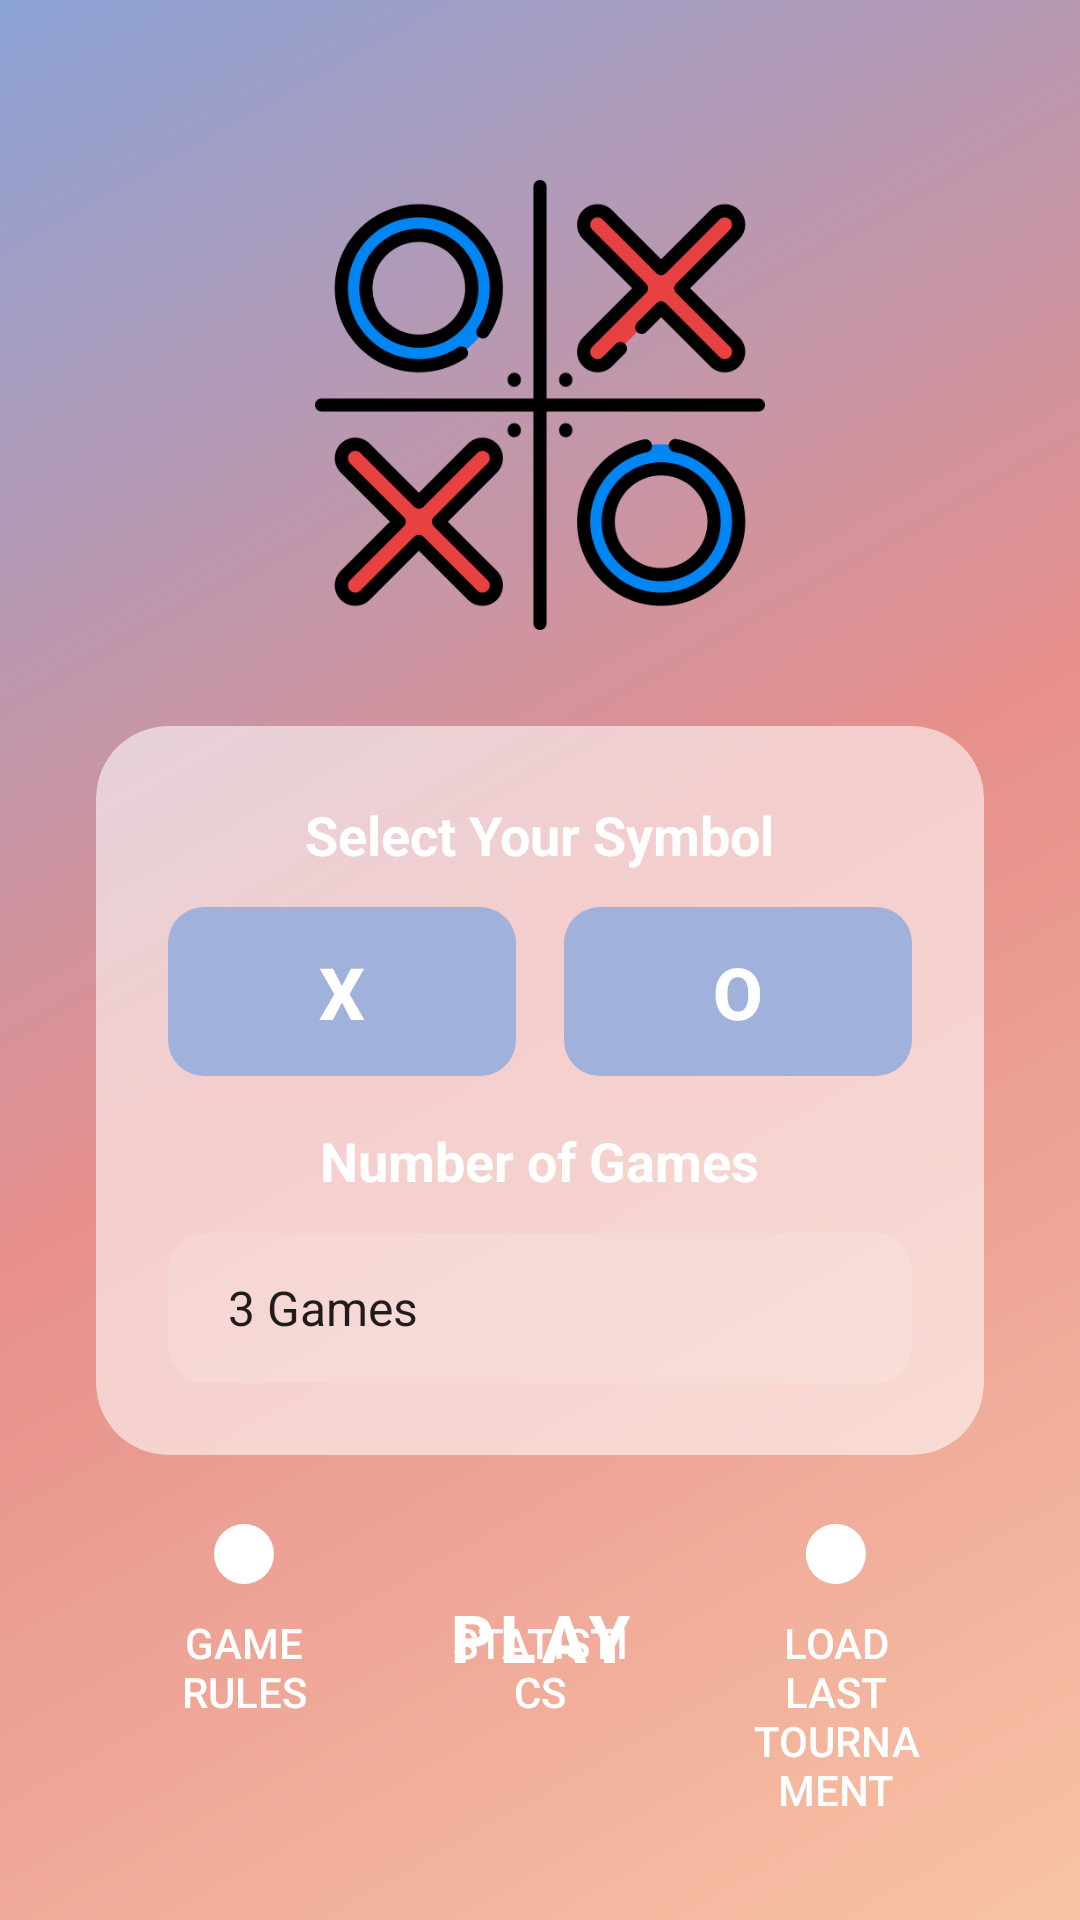

The Android layout XML behind this screen, and the referenced resources:
<!-- AndroidManifest.xml: application theme Theme.XOTournament -->
<!-- res/layout/activity_main.xml -->
<?xml version="1.0" encoding="utf-8"?>
<androidx.constraintlayout.widget.ConstraintLayout xmlns:android="http://schemas.android.com/apk/res/android"
    xmlns:app="http://schemas.android.com/apk/res-auto"
    xmlns:tools="http://schemas.android.com/tools"
    android:layout_width="match_parent"
    android:layout_height="match_parent"
    android:background="@drawable/modern_gradient_background"
    tools:context=".MainActivity">

    <ImageView
        android:id="@+id/iv_logo"
        android:layout_width="150dp"
        android:layout_height="150dp"
        android:layout_marginTop="60dp"
        android:src="@drawable/ic_xo_logo"
        app:layout_constraintEnd_toEndOf="parent"
        app:layout_constraintStart_toStartOf="parent"
        app:layout_constraintTop_toTopOf="parent" />

    <androidx.cardview.widget.CardView
        android:id="@+id/card_view_settings"
        android:layout_width="0dp"
        android:layout_height="wrap_content"
        android:layout_marginStart="32dp"
        android:layout_marginTop="32dp"
        android:layout_marginEnd="32dp"
        app:cardBackgroundColor="#90FFFFFF"
        app:cardCornerRadius="24dp"
        app:cardElevation="0dp"
        app:layout_constraintEnd_toEndOf="parent"
        app:layout_constraintStart_toStartOf="parent"
        app:layout_constraintTop_toBottomOf="@id/iv_logo">

        <LinearLayout
            android:layout_width="match_parent"
            android:layout_height="wrap_content"
            android:orientation="vertical"
            android:padding="24dp">

            <TextView
                android:layout_width="wrap_content"
                android:layout_height="wrap_content"
                android:layout_gravity="center"
                android:layout_marginBottom="12dp"
                android:text="@string/select_symbol"
                android:textColor="@color/white"
                android:textSize="18sp"
                android:textStyle="bold" />

            <RadioGroup
                android:id="@+id/radio_group_symbol"
                android:layout_width="match_parent"
                android:layout_height="wrap_content"
                android:layout_marginBottom="16dp"
                android:gravity="center"
                android:orientation="horizontal">

                <RadioButton
                    android:id="@+id/radio_x"
                    style="@style/Widget.AppCompat.Button.Borderless"
                    android:layout_width="0dp"
                    android:layout_height="wrap_content"
                    android:layout_marginEnd="8dp"
                    android:layout_weight="1"
                    android:background="@drawable/modern_radio_selector"
                    android:button="@null"
                    android:gravity="center"
                    android:padding="12dp"
                    android:text="X"
                    android:textColor="@color/white"
                    android:textSize="24sp"
                    android:textStyle="bold" />

                <RadioButton
                    android:id="@+id/radio_o"
                    style="@style/Widget.AppCompat.Button.Borderless"
                    android:layout_width="0dp"
                    android:layout_height="wrap_content"
                    android:layout_marginStart="8dp"
                    android:layout_weight="1"
                    android:background="@drawable/modern_radio_selector"
                    android:button="@null"
                    android:gravity="center"
                    android:padding="12dp"
                    android:text="O"
                    android:textColor="@color/white"
                    android:textSize="24sp"
                    android:textStyle="bold" />

            </RadioGroup>

            <TextView
                android:layout_width="wrap_content"
                android:layout_height="wrap_content"
                android:layout_gravity="center"
                android:layout_marginBottom="12dp"
                android:text="@string/select_game_count"
                android:textColor="@color/white"
                android:textSize="18sp"
                android:textStyle="bold" />

            <Spinner
                android:id="@+id/spinner_game_count"
                android:layout_width="match_parent"
                android:layout_height="50dp"
                android:background="@drawable/modern_spinner_background"
                android:entries="@array/game_count_options"
                android:paddingStart="12dp"
                android:paddingEnd="12dp" />

        </LinearLayout>

    </androidx.cardview.widget.CardView>

    <Button
        android:id="@+id/btn_play"
        android:layout_width="0dp"
        android:layout_height="wrap_content"
        android:layout_marginTop="24dp"
        android:background="@drawable/modern_button_primary"
        android:padding="16dp"
        android:text="@string/play"
        android:textColor="@color/white"
        android:textSize="22sp"
        android:textStyle="bold"
        app:layout_constraintEnd_toEndOf="@+id/card_view_settings"
        app:layout_constraintStart_toStartOf="@+id/card_view_settings"
        app:layout_constraintTop_toBottomOf="@id/card_view_settings" />

    <LinearLayout
        android:id="@+id/bottom_nav"
        android:layout_width="0dp"
        android:layout_height="wrap_content"
        android:orientation="horizontal"
        android:layout_marginBottom="24dp"
        app:layout_constraintBottom_toBottomOf="parent"
        app:layout_constraintEnd_toEndOf="@+id/btn_play"
        app:layout_constraintStart_toStartOf="@+id/btn_play">

        <Button
            android:id="@+id/btn_principle"
            style="@style/Widget.AppCompat.Button.Borderless"
            android:layout_width="0dp"
            android:layout_height="wrap_content"
            android:layout_weight="1"
            android:drawableTop="@drawable/ic_info"
            android:text="@string/game_principle"
            android:textColor="@color/white" />

        <Button
            android:id="@+id/btn_statistics"
            style="@style/Widget.AppCompat.Button.Borderless"
            android:layout_width="0dp"
            android:layout_height="wrap_content"
            android:layout_weight="1"
            android:drawableTop="@drawable/ic_stats"
            android:text="@string/statistics"
            android:textColor="@color/white" />

        <Button
            android:id="@+id/btn_load_last_tournament"
            style="@style/Widget.AppCompat.Button.Borderless"
            android:layout_width="0dp"
            android:layout_height="wrap_content"
            android:layout_weight="1"
            android:drawableTop="@drawable/ic_history"
            android:text="@string/load_last_tournament"
            android:textColor="@color/white" />

    </LinearLayout>


</androidx.constraintlayout.widget.ConstraintLayout>
<!-- resources referenced by this layout -->
<resources>
  <string-array name="game_count_options">
          <item>3 Games</item>
          <item>5 Games</item>
          <item>7 Games</item>
          <item>10 Games</item>
          <item>15 Games</item>
          <item>20 Games</item>
      </string-array>
  <color name="white">#FFFFFFFF</color>
  <!-- drawable ic_history (drawable) -->
  <vector xmlns:android="http://schemas.android.com/apk/res/android"
      android:width="24dp"
      android:height="24dp"
      android:viewportWidth="24"
      android:viewportHeight="24">
  
      
      <path
          android:fillColor="#FFFFFF"
          android:pathData="M12,2
              A10,10 0 1,1 11.9,2 Z"/>
  
      
      <path
          android:fillColor="#FFFFFF"
          android:pathData="M12,7v6h4"/>
  
  </vector>
  <!-- drawable ic_info (drawable) -->
  <vector xmlns:android="http://schemas.android.com/apk/res/android"
      android:width="24dp"
      android:height="24dp"
      android:viewportWidth="24"
      android:viewportHeight="24">
  
      <path android:fillColor="#FFFFFF"
          android:pathData="M12,2
              A10,10 0 1,1 12,22
              A10,10 0 1,1 12,2 Z" />
  
      <path android:fillColor="#FFFFFF"
          android:pathData="M11,10h2v8h-2z" />
  
      <path android:fillColor="#FFFFFF"
          android:pathData="M11,6h2v2h-2z" />
  </vector>
  <!-- drawable ic_xo_logo: png bitmap (drawable, 31278 bytes) -->
  <!-- drawable modern_gradient_background (drawable) -->
  <?xml version="1.0" encoding="utf-8"?>
  <shape xmlns:android="http://schemas.android.com/apk/res/android">
      <gradient
          android:type="linear"
          android:angle="135"
          android:startColor="@color/pale_peach"
          android:centerColor="@color/dusty_rose"
          android:endColor="@color/cool_blue" />
  </shape>
  <!-- drawable modern_radio_selector (drawable) -->
  <?xml version="1.0" encoding="utf-8"?>
  <selector xmlns:android="http://schemas.android.com/apk/res/android">
      <item android:state_checked="true">
          <shape android:shape="rectangle">
              <solid android:color="@color/light_mauve" />
              <corners android:radius="12dp" />
          </shape>
      </item>
      <item>
          <shape android:shape="rectangle">
              <solid android:color="@color/light_periwinkle" />
              <corners android:radius="12dp" />
          </shape>
      </item>
  </selector>
  <!-- drawable modern_spinner_background (drawable) -->
  <?xml version="1.0" encoding="utf-8"?>
  <shape xmlns:android="http://schemas.android.com/apk/res/android">
      <solid android:color="#20FFFFFF" />
      <corners android:radius="12dp" />
  </shape>
  <string name="game_principle">Game Rules</string>
  <string name="load_last_tournament">Load Last Tournament</string>
  <string name="play">Play</string>
  <string name="select_game_count">Number of Games</string>
  <string name="select_symbol">Select Your Symbol</string>
  <string name="statistics">Statistics</string>
  <style name="Theme.XOTournament" parent="Theme.MaterialComponents.DayNight.DarkActionBar">
          <item name="colorPrimary">@color/primary</item>
          <item name="colorPrimaryDark">@color/primary_dark</item>
          <item name="colorAccent">@color/accent</item>
          <item name="android:statusBarColor">@color/primary_dark</item>
      </style>
  <color name="pale_peach">#f8c3a5</color>
  <color name="dusty_rose">#e78f8c</color>
  <color name="cool_blue">#8ba2d5</color>
  <color name="light_mauve">#d17b8f</color>
  <color name="light_periwinkle">#a0b1dc</color>
  <color name="primary">#667eea</color>
  <color name="primary_dark">#5568d3</color>
  <color name="accent">#764ba2</color>
</resources>
